Labelled photos from "images2", an image-classification folder in adarshm11/CS-171. The possible labels are: barn owl, brandts cormorant, california gull, great blue heron, great egret, osprey, pigeon guillemot, turkey vulture.

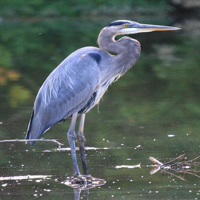
Label: great blue heron

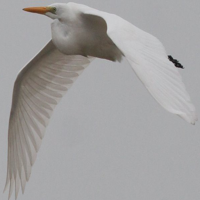
Label: great egret

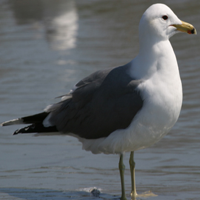
Label: california gull

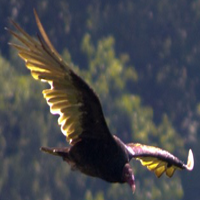
Label: turkey vulture

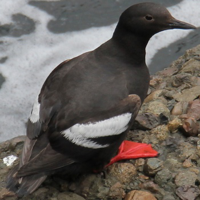
Label: pigeon guillemot

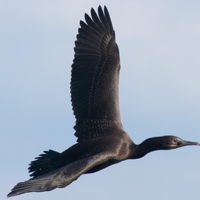
Label: brandts cormorant
